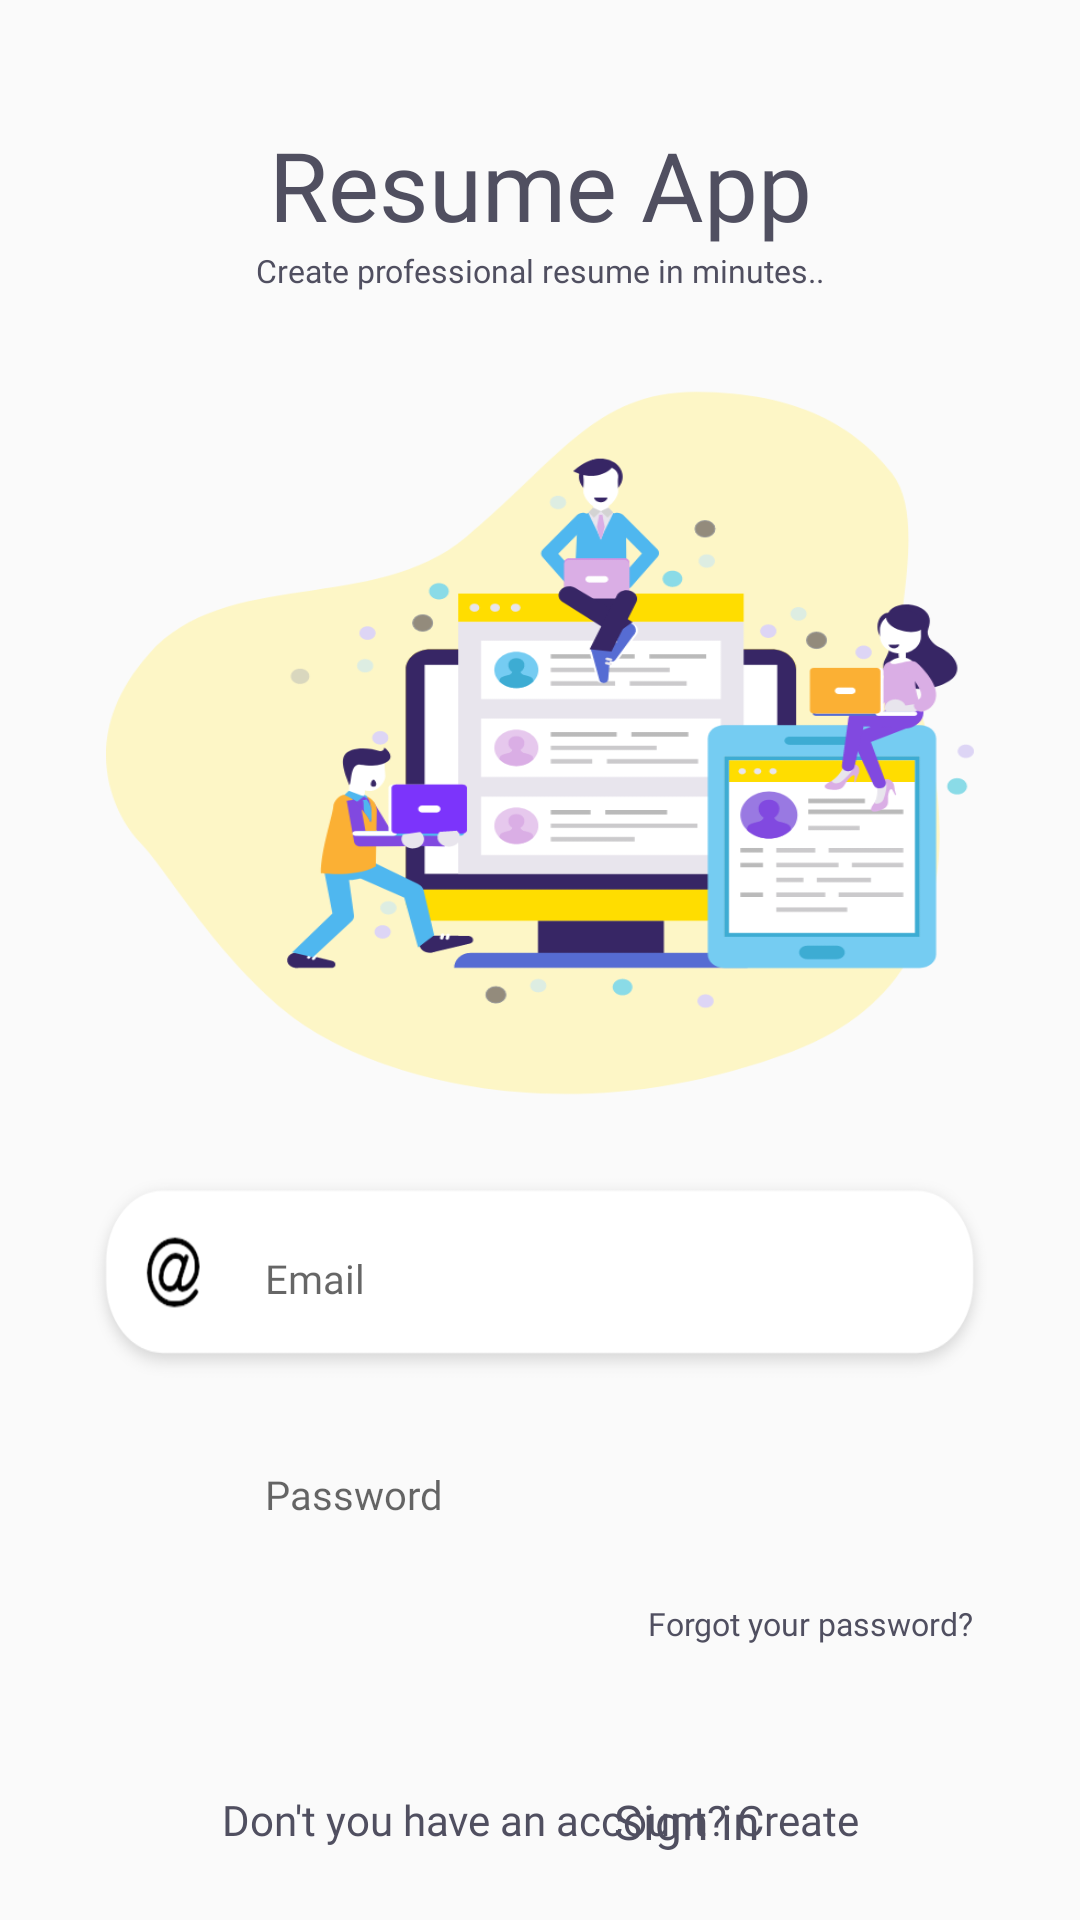

The Android layout XML behind this screen, and the referenced resources:
<!-- AndroidManifest.xml: application theme AppTheme -->
<!-- res/layout/activity_login.xml -->
<?xml version="1.0" encoding="utf-8"?>
<androidx.constraintlayout.widget.ConstraintLayout xmlns:android="http://schemas.android.com/apk/res/android"
    xmlns:app="http://schemas.android.com/apk/res-auto"
    xmlns:tools="http://schemas.android.com/tools"
    android:layout_width="match_parent"
    android:layout_height="match_parent"
    tools:context=".activities.LoginActivity">

    <TextView
        android:id="@+id/textView"
        android:layout_width="wrap_content"
        android:layout_height="wrap_content"
        android:layout_marginStart="8dp"
        android:layout_marginTop="40dp"
        android:layout_marginEnd="8dp"
        android:fontFamily="@font/montserrat_bold"
        android:text="@string/app_name"
        android:textColor="@color/colorText"
        android:textSize="96px"
        app:layout_constraintEnd_toEndOf="parent"
        app:layout_constraintStart_toStartOf="parent"
        app:layout_constraintTop_toTopOf="parent" />

    <TextView
        android:id="@+id/textView2"
        android:layout_width="wrap_content"
        android:layout_height="wrap_content"
        android:layout_marginStart="8dp"
        android:layout_marginEnd="8dp"
        android:text="@string/tagline"
        android:textSize="32px"
        android:textColor="@color/colorText"
        android:fontFamily="@font/montserrat_light"
        app:layout_constraintEnd_toEndOf="parent"
        app:layout_constraintStart_toStartOf="parent"
        app:layout_constraintTop_toBottomOf="@+id/textView" />

    <ImageView
        android:id="@+id/imageView"
        android:layout_width="869px"
        android:layout_height="710px"
        android:layout_marginStart="8dp"
        android:layout_marginTop="32dp"
        android:layout_marginEnd="8dp"
        android:background="@drawable/mask"
        app:layout_constraintEnd_toEndOf="parent"
        app:layout_constraintStart_toStartOf="parent"
        app:layout_constraintTop_toBottomOf="@+id/textView2" />

    <EditText
        android:id="@+id/etEmail"
        android:layout_width="910px"
        android:layout_height="72dp"
        android:layout_marginStart="8dp"
        android:layout_marginTop="24dp"
        android:layout_marginEnd="8dp"
        android:background="@drawable/bg_txt_email"
        android:fontFamily="@font/montserrat_semibold"
        android:hint="Email"
        android:paddingLeft="60dp"
        android:textColor="@color/colorText"
        android:textSize="40px"
        app:layout_constraintEnd_toEndOf="parent"
        app:layout_constraintStart_toStartOf="parent"
        app:layout_constraintTop_toBottomOf="@+id/imageView" />

    <EditText
        android:id="@+id/etPass"
        android:layout_width="910px"
        android:layout_height="72dp"
        android:layout_marginStart="8dp"
        android:layout_marginEnd="8dp"
        android:fontFamily="@font/montserrat_semibold"
        android:textSize="40px"
        android:paddingLeft="60dp"
        android:hint="Password"
        android:textColor="@color/colorText"
        android:inputType="textPassword"
        android:background="@drawable/bg_txt_password"
        app:layout_constraintEnd_toEndOf="parent"
        app:layout_constraintStart_toStartOf="parent"
        app:layout_constraintTop_toBottomOf="@+id/etEmail" />

    <TextView
        android:id="@+id/textView3"
        android:layout_width="wrap_content"
        android:layout_height="wrap_content"
        android:layout_marginStart="8dp"
        android:layout_marginEnd="8dp"
        android:text="Forgot your password?"
        android:textSize="32px"
        android:textColor="@color/colorText"
        android:fontFamily="@font/montserrat_light"
        app:layout_constraintEnd_toEndOf="parent"
        app:layout_constraintHorizontal_bias="0.883"
        app:layout_constraintStart_toStartOf="parent"
        app:layout_constraintTop_toBottomOf="@+id/etPass" />

    <Button
        android:id="@+id/buttonSignIn"
        android:layout_width="86dp"
        android:layout_height="86dp"
        android:layout_marginStart="8dp"
        android:layout_marginTop="20dp"
        android:layout_marginEnd="8dp"
        android:background="@drawable/bg_btn_login"
        app:layout_constraintEnd_toEndOf="parent"
        app:layout_constraintHorizontal_bias="0.951"
        app:layout_constraintStart_toStartOf="parent"
        app:layout_constraintTop_toBottomOf="@+id/textView3" />

    <TextView
        android:id="@+id/textView4"
        android:layout_width="wrap_content"
        android:layout_height="wrap_content"
        android:layout_marginTop="48dp"
        android:fontFamily="@font/montserrat_semibold"
        android:text="Sign in"
        android:textSize="48px"
        android:textColor="@color/colorText"
        app:layout_constraintEnd_toStartOf="@+id/buttonSignIn"
        app:layout_constraintTop_toBottomOf="@+id/textView3" />

    <com.google.android.gms.common.SignInButton
        android:id="@+id/sign_in_button"
        android:layout_width="wrap_content"
        android:layout_height="wrap_content"
        android:layout_marginTop="8dp"
        android:layout_marginBottom="16dp"
        android:gravity="center_vertical"
        android:visibility="visible"
        app:layout_constraintBottom_toBottomOf="@+id/textView5"
        app:layout_constraintEnd_toEndOf="parent"
        app:layout_constraintStart_toStartOf="parent"
        app:layout_constraintTop_toBottomOf="@+id/buttonSignIn"
        app:layout_constraintVertical_bias="0.0" />

    <TextView
        android:id="@+id/signupText"
        android:layout_width="wrap_content"
        android:layout_height="wrap_content"
        android:layout_marginStart="8dp"
        android:layout_marginEnd="8dp"
        android:layout_marginBottom="24dp"
        android:fontFamily="@font/montserrat_light"
        android:text="Don't you have an account? Create"
        android:textColor="@color/colorText"
        app:layout_constraintBottom_toBottomOf="parent"
        app:layout_constraintEnd_toEndOf="parent"
        app:layout_constraintStart_toStartOf="parent" />

    <ImageView
        android:id="@+id/profilePic"
        android:layout_marginTop="30dp"
        android:layout_width="120dp"
        android:layout_height="120dp"
        android:visibility="gone" />

    <TextView
        android:id="@+id/displayName"
        android:layout_width="match_parent"
        android:layout_height="wrap_content"
        android:gravity="center"
        android:visibility="gone" />

    <Button
        android:id="@+id/sign_out_button"
        android:layout_marginTop="30dp"
        android:layout_width="wrap_content"
        android:layout_height="wrap_content"
        android:text="Logout"
        android:visibility="gone" />

    <ProgressBar
        android:id="@+id/progressBar2"
        style="?android:attr/progressBarStyle"
        android:layout_width="wrap_content"
        android:layout_height="wrap_content"
        app:layout_constraintBottom_toBottomOf="@+id/textView4"
        app:layout_constraintEnd_toStartOf="@+id/textView4"
        app:layout_constraintHorizontal_bias="0.51"
        app:layout_constraintStart_toStartOf="parent"
        android:visibility="invisible"
        app:layout_constraintTop_toTopOf="@+id/textView4"
        app:layout_constraintVertical_bias="0.458" />


</androidx.constraintlayout.widget.ConstraintLayout>
<!-- resources referenced by this layout -->
<resources>
  <color name="colorText">#504F60</color>
  <!-- drawable bg_txt_email: png bitmap (drawable, 15049 bytes) -->
  <!-- drawable mask: png bitmap (drawable, 79789 bytes) -->
  <string name="app_name">Resume App</string>
  <string name="tagline">Create professional resume in minutes..</string>
  <style name="AppTheme" parent="Theme.AppCompat.Light.DarkActionBar">
          
          <item name="colorPrimary">@color/colorPrimary</item>
          <item name="colorPrimaryDark">@color/colorPrimaryDark</item>
          <item name="colorAccent">@color/colorAccent</item>
      </style>
  <color name="colorPrimary">#00be00</color>
  <color name="colorPrimaryDark">#72AF2B</color>
  <color name="colorAccent">#72AF2B</color>
</resources>
